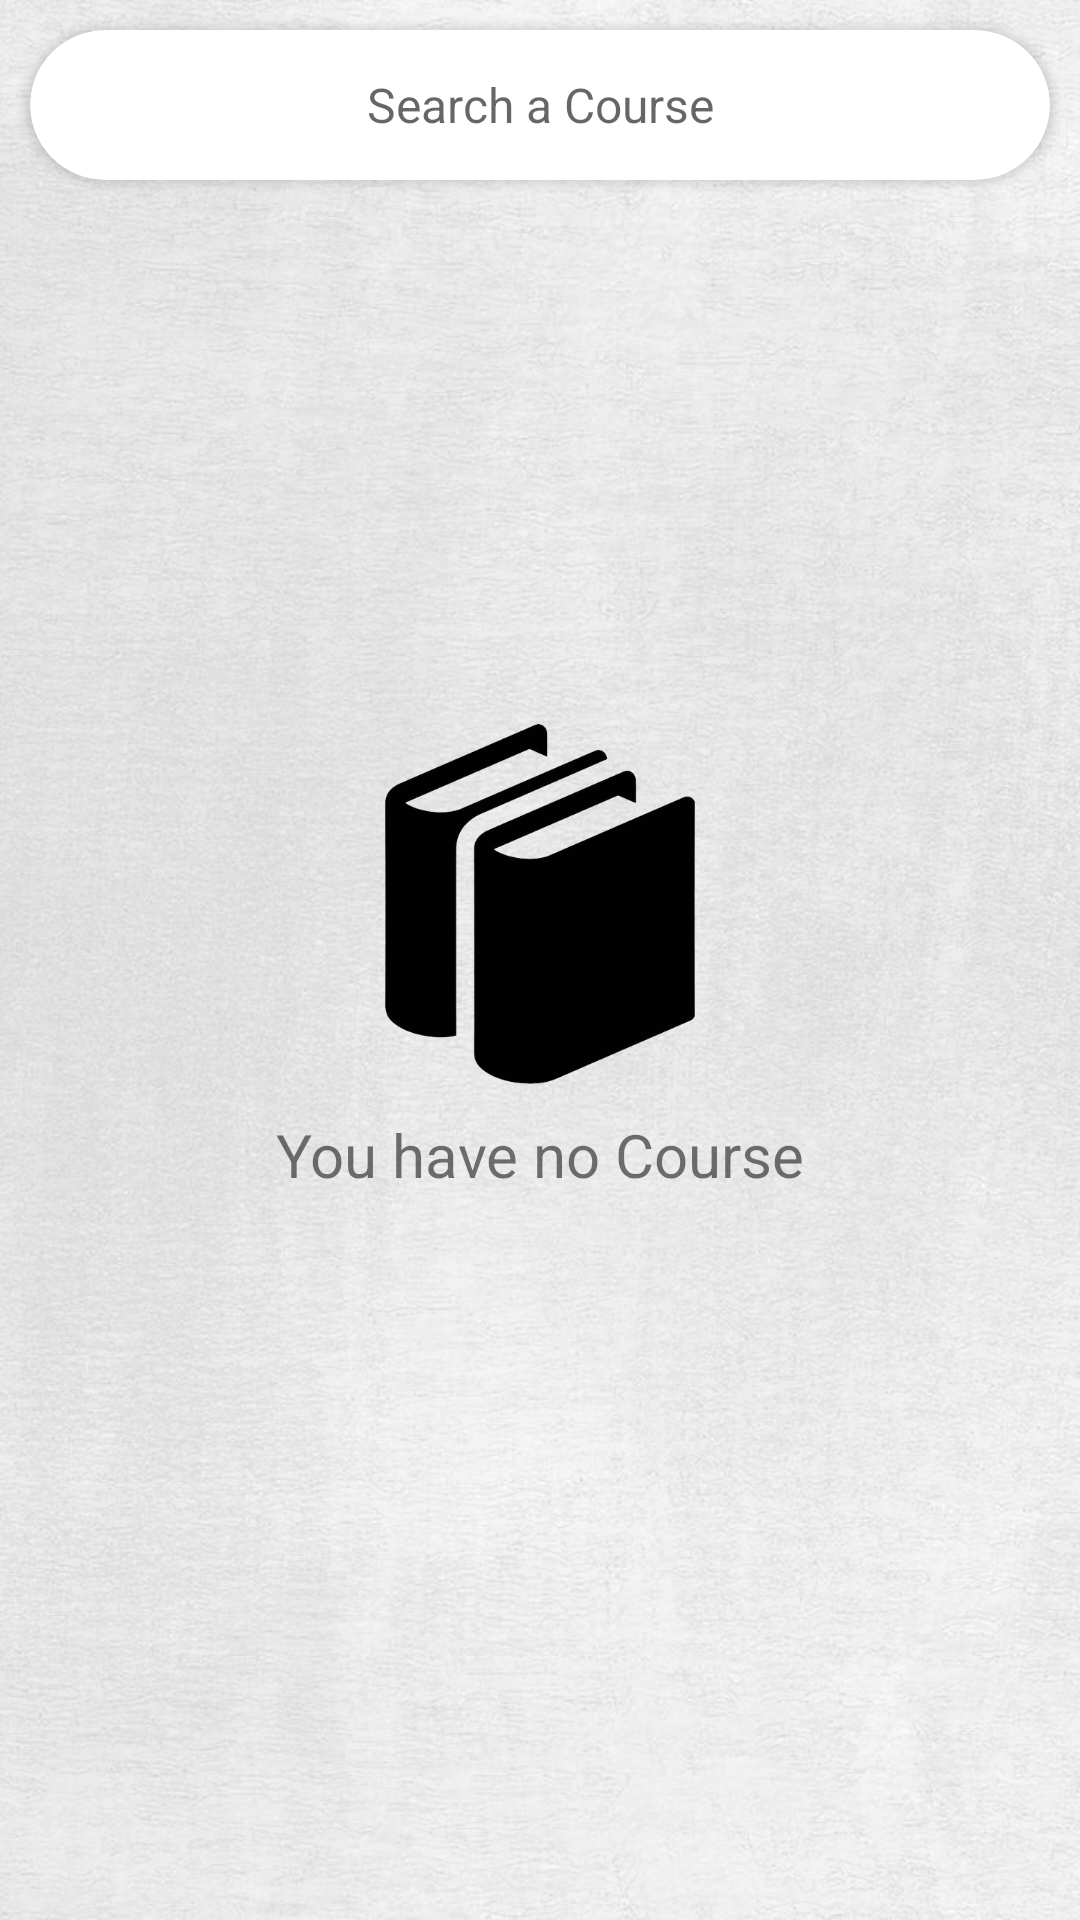

This screen was rendered from an Android layout file. Write that file and the resources it references.
<!-- AndroidManifest.xml: application theme Theme.UCCApp -->
<!-- res/layout/fragment_courses.xml -->
<?xml version="1.0" encoding="utf-8"?>
<RelativeLayout xmlns:android="http://schemas.android.com/apk/res/android"
    xmlns:tools="http://schemas.android.com/tools"
    android:layout_width="match_parent"
    android:background="@drawable/bckg_2"
    android:layout_height="match_parent"
    xmlns:app="http://schemas.android.com/apk/res-auto"
    tools:context=".CoursesFragment">

    <androidx.cardview.widget.CardView
        android:id="@+id/search_card"
        android:layout_width="match_parent"
        android:layout_marginTop="10dp"
        app:cardCornerRadius="50dp"
        android:layout_marginStart="10dp"
        android:layout_marginEnd="10dp"
        android:layout_height="wrap_content">
        <EditText
            android:id="@+id/name_input"
            android:layout_width="match_parent"
            android:layout_height="50dp"
            android:layout_marginStart="20dp"
            android:layout_marginEnd="20dp"
            android:gravity="center"
            android:hint="Search a Course"
            android:background="@null"
            android:drawableStart="@drawable/ic_search"
            android:drawableTint="@color/grey"
            android:inputType="text"
            android:maxLines="1"
            android:textColor="@color/black"
            android:textSize="16sp"
            />
    </androidx.cardview.widget.CardView>


    <androidx.recyclerview.widget.RecyclerView
        android:id="@+id/course_recyclerview"
        android:layout_width="match_parent"
        android:layout_height="match_parent"
        android:visibility="gone"
        android:layout_marginTop="10dp"
        android:layout_below="@+id/search_card"
        android:overScrollMode="never"
        android:paddingBottom="50dp"
        android:clipToPadding="false"
        tools:listitem="@layout/course_single_item" />

    <androidx.constraintlayout.widget.ConstraintLayout
        android:id="@+id/no_course_layout"
        android:layout_width="match_parent"
        android:layout_height="wrap_content"
        android:layout_centerInParent="true"
        android:visibility="visible"
        tools:ignore="MissingConstraints">


        <ImageView
            android:id="@+id/ivCalendar"
            android:layout_width="120dp"
            android:layout_height="120dp"
            android:src="@drawable/courses_fragment"
            app:layout_constraintEnd_toEndOf="parent"
            app:layout_constraintStart_toStartOf="parent"
            app:layout_constraintTop_toTopOf="parent" />

        <TextView
            android:id="@+id/text_oops"
            android:layout_width="match_parent"
            android:layout_height="match_parent"
            android:layout_marginTop="10dp"
            android:gravity="center"
            android:paddingEnd="0dp"
            android:text="You have no Course"
            android:textSize="20sp"
            app:layout_constraintTop_toBottomOf="@id/ivCalendar" />
    </androidx.constraintlayout.widget.ConstraintLayout>

</RelativeLayout>
<!-- res/layout/course_single_item.xml (included above) -->
<?xml version="1.0" encoding="utf-8"?>
<androidx.cardview.widget.CardView xmlns:android="http://schemas.android.com/apk/res/android"
    xmlns:ads="http://schemas.android.com/apk/res-auto"
    xmlns:app="http://schemas.android.com/apk/res-auto"
    android:layout_width="match_parent"
    android:layout_height="wrap_content"
    android:layout_margin="5dp"
    android:elevation="0dp"
    app:cardCornerRadius="15dp"
    app:cardElevation="10dp">

    <LinearLayout
        android:id="@+id/layout"
        android:layout_width="match_parent"

        android:layout_height="wrap_content"
        android:background="@drawable/card_outline_green"
        android:gravity="center_vertical">

        <LinearLayout
            android:layout_width="wrap_content"
            android:layout_height="wrap_content"
            android:background="@color/grey"
            android:orientation="vertical">


            <TextView
                android:id="@+id/code_tv"
                android:layout_width="wrap_content"
                android:layout_height="wrap_content"
                android:background="@drawable/key_number_background"
                android:paddingStart="20dp"
                android:paddingTop="15dp"
                android:paddingEnd="20dp"
                android:paddingBottom="15dp"
                android:text="1"
                android:textColor="@color/white"
                android:textStyle="bold" />

            <TextView
                android:id="@+id/name_tv"
                android:layout_width="wrap_content"
                android:layout_height="wrap_content"
                android:layout_marginStart="20dp"
                android:layout_marginTop="10dp"
                android:layout_marginEnd="20dp"
                android:text="COURSE TITLE"
                android:textColor="@color/colorPrimary"
                android:textSize="18sp"
                android:textStyle="bold" />

            <TextView
                android:id="@+id/year_semester_tv"
                android:layout_width="wrap_content"
                android:layout_height="wrap_content"
                android:layout_marginStart="20dp"
                android:layout_marginTop="10dp"
                android:layout_marginEnd="20dp"
                android:text="YEAR"
                android:textColor="@color/black"
                android:textSize="16sp" />

            <TextView
                android:id="@+id/credit_tv"
                android:layout_width="wrap_content"
                android:layout_height="wrap_content"
                android:layout_marginStart="20dp"
                android:layout_marginTop="10dp"
                android:layout_marginEnd="20dp"
                android:text="CREDITS"
                android:textColor="@color/black"
                android:textSize="16sp" />

            <TextView
                android:id="@+id/total_hours_tv"
                android:layout_width="wrap_content"
                android:layout_height="wrap_content"
                android:layout_marginStart="20dp"
                android:layout_marginTop="10dp"
                android:layout_marginBottom="20dp"
                android:layout_marginEnd="20dp"
                android:text="TOTAL HOURS"
                android:textColor="@color/black"
                android:textSize="16sp" />


        </LinearLayout>

    </LinearLayout>
</androidx.cardview.widget.CardView>
<!-- resources referenced by this layout -->
<resources>
  <color name="black">#000</color>
  <color name="colorPrimary">#00165a</color>
  <color name="grey">#a9a9a9</color>
  <color name="white">#fff</color>
  <!-- drawable bckg_2: png bitmap (drawable, 505315 bytes) -->
  <!-- drawable card_outline_green (drawable) -->
  <?xml version="1.0" encoding="utf-8"?>
  <shape xmlns:android="http://schemas.android.com/apk/res/android">
  
      <corners android:radius="15dp"/>
      <stroke android:color="@color/green" android:width="1.5dp"/>
  </shape>
  <!-- drawable courses_fragment: png bitmap (drawable, 56142 bytes) -->
  <style name="Theme.UCCApp" parent="Theme.MaterialComponents.Light.NoActionBar">
          <item name="colorPrimary">@color/colorPrimary</item>
          <item name="colorPrimaryDark">@color/colorPrimaryDark</item>
          <item name="colorAccent">@color/colorAccent</item>
          <item name="windowNoTitle">true</item>
  
      </style>
  <color name="green">#000080</color>
  <color name="colorPrimaryDark">#D2B48C</color>
  <color name="colorAccent">#00165a</color>
</resources>
